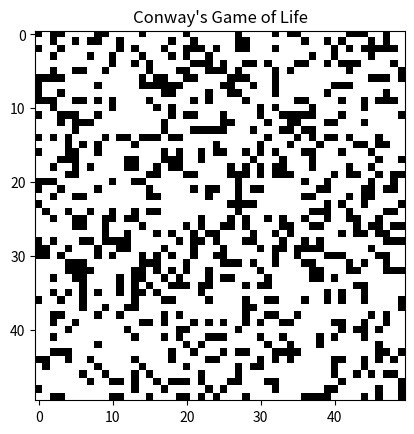

Recreate this plot in Python.
import numpy as np
import matplotlib.pyplot as plt
import matplotlib.animation as animation

# Grid size
SIZE = 50

# Initialize grid with random state
def initialize_grid():
    return np.random.choice([0, 1], SIZE*SIZE, p=[0.7, 0.3]).reshape(SIZE, SIZE)

# Calculate next generation
def update(frameNum, img, grid):
    newGrid = grid.copy()
    for i in range(SIZE):
        for j in range(SIZE):
            # Count living cells in 8 neighboring cells
            total = int((grid[i, (j-1)%SIZE] + grid[i, (j+1)%SIZE] +
                         grid[(i-1)%SIZE, j] + grid[(i+1)%SIZE, j] +
                         grid[(i-1)%SIZE, (j-1)%SIZE] + grid[(i-1)%SIZE, (j+1)%SIZE] +
                         grid[(i+1)%SIZE, (j-1)%SIZE] + grid[(i+1)%SIZE, (j+1)%SIZE]))

            # Conway's Game of Life rules
            if grid[i, j] == 1:
                if (total < 2) or (total > 3):
                    newGrid[i, j] = 0  # Dies from underpopulation or overpopulation
            else:
                if total == 3:
                    newGrid[i, j] = 1  # Birth

    img.set_data(newGrid)
    grid[:] = newGrid[:]
    return img,

# Main function
def main():
    grid = initialize_grid()

    fig, ax = plt.subplots()
    img = ax.imshow(grid, interpolation='nearest', cmap='binary')
    ax.set_title('Conway\'s Game of Life')

    ani = animation.FuncAnimation(fig, update, fargs=(img, grid),
                                  frames=200, interval=100, save_count=50)

    plt.show()

if __name__ == '__main__':
    main()
